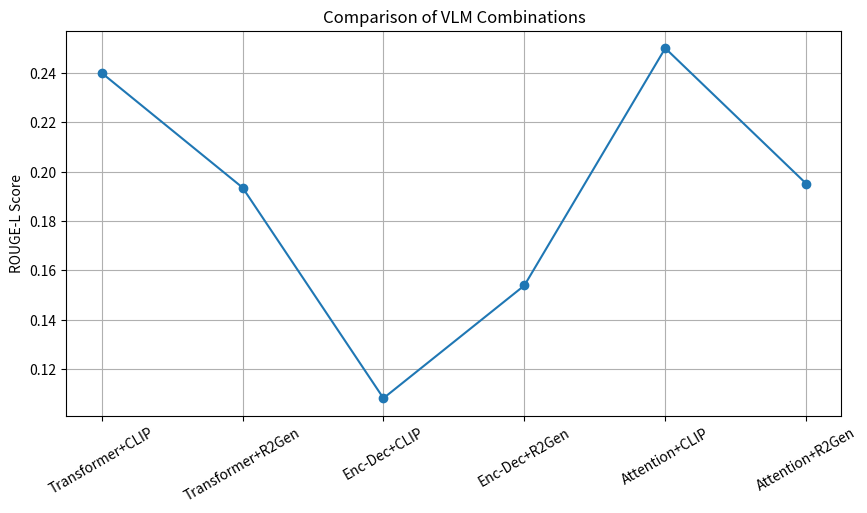

This figure's Python source:
import matplotlib.pyplot as plt

combos = [
    "Transformer+CLIP",
    "Transformer+R2Gen",
    "Enc-Dec+CLIP",
    "Enc-Dec+R2Gen",
    "Attention+CLIP",
    "Attention+R2Gen"
]

rouge_l = [0.24, 0.1935, 0.1081, 0.1538, 0.25, 0.1951]  # example

plt.figure(figsize=(10,5))
plt.plot(combos, rouge_l, marker="o")
plt.xticks(rotation=30)
plt.ylabel("ROUGE-L Score")
plt.title("Comparison of VLM Combinations")
plt.grid(True)
plt.show()
